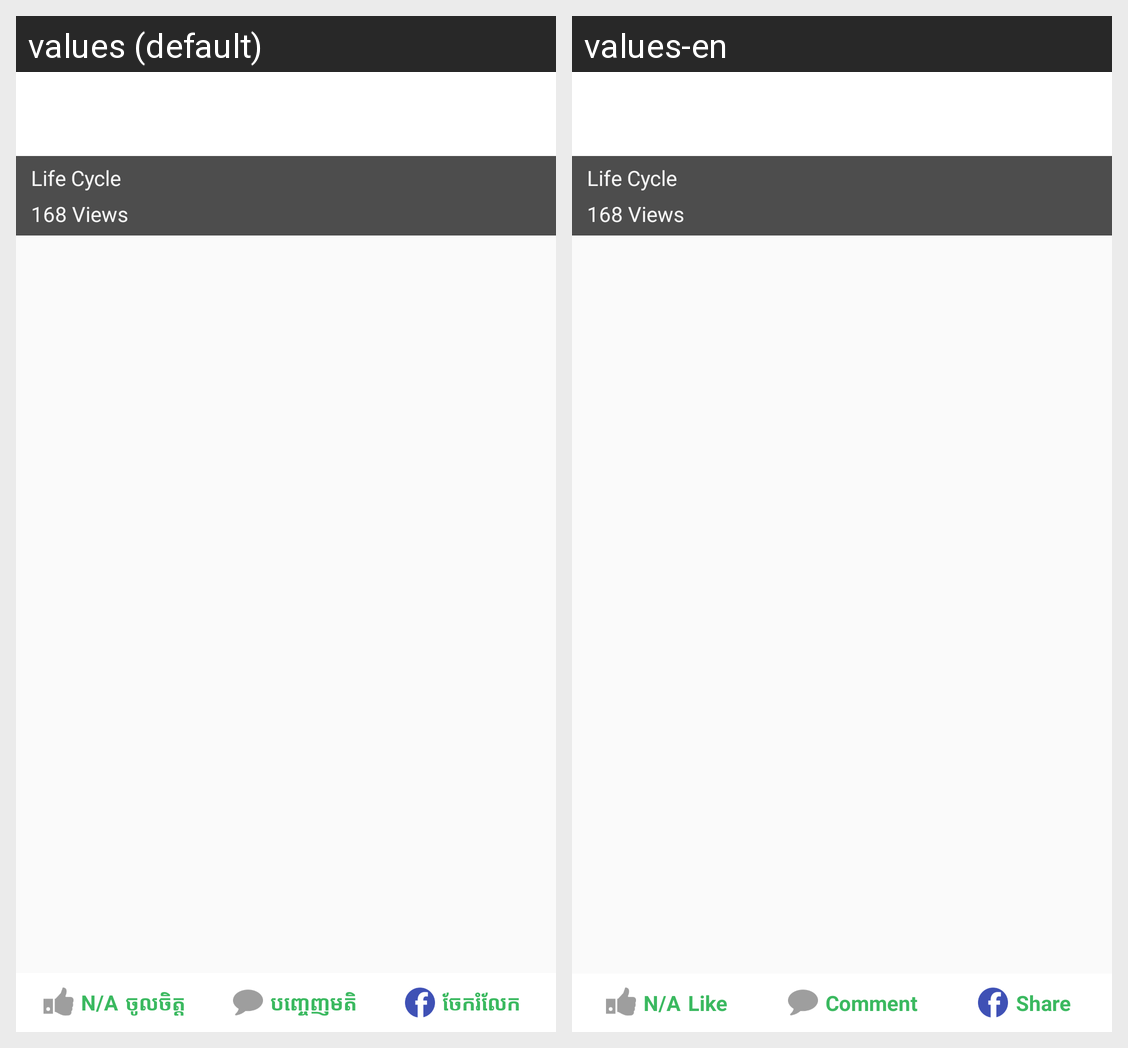

The same Android screen rendered under two of its app's locales, left to right. List the strings drawn on it with the default value and each locale's translation.
Android screen res/layout/activity_video_player.xml rendered under 2 locales, left to right: values (default), values-en. Device: Nexus 5 (rendered at 1080×1920; each locale shown at half size, 540×960, under a caption strip naming it); theme AppTheme.
Strings drawn on this screen, with the default value and each locale's value (text and hints the layout hard-codes, and strings that could not be matched under every locale, appear in the picture but are not listed):

like
  values: ចូលចិត្ត
  values-en: Like

show_comment
  values: បញ្ចេញមតិ
  values-en: Comment

share
  values: ចែករំលែក
  values-en: Share
